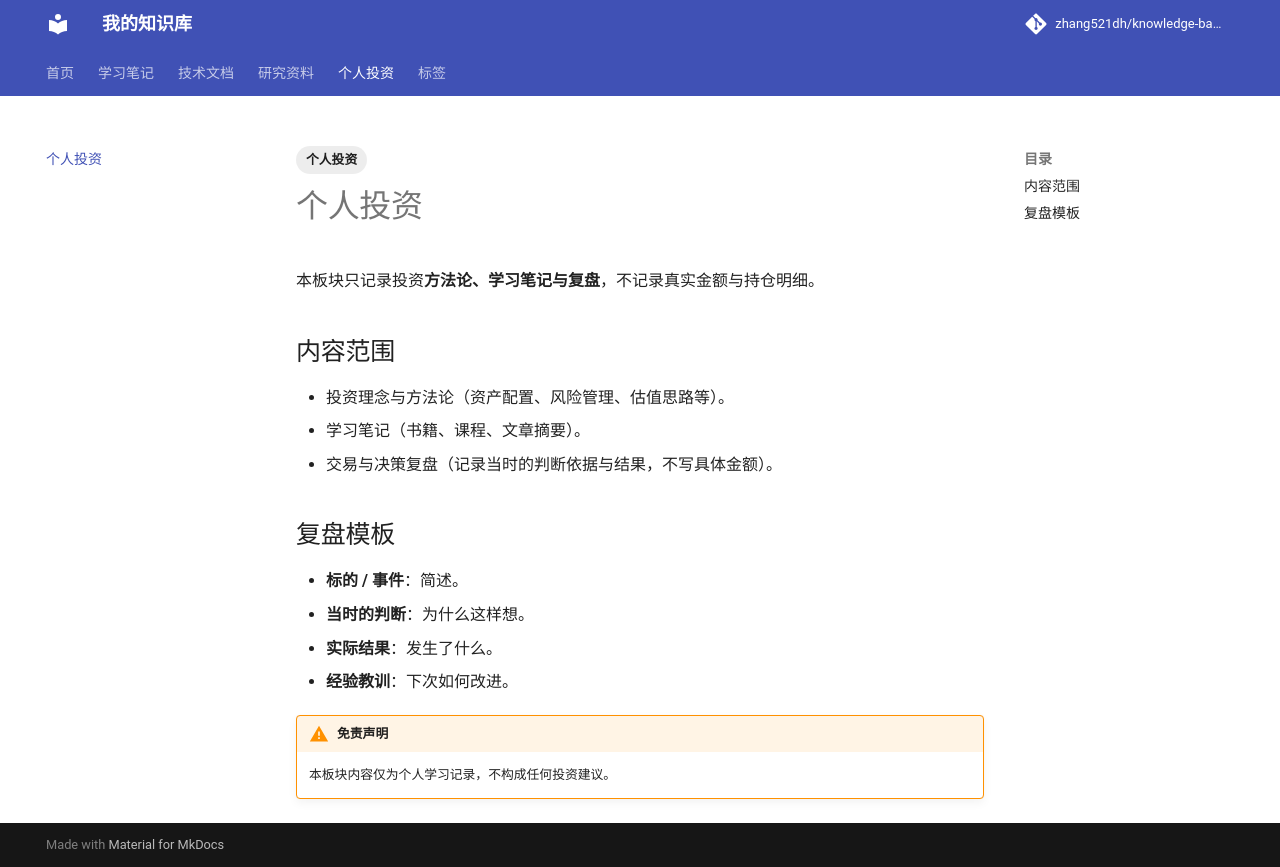

repository: zhang521dh/knowledge-base · page: investment/index.html · generator: mkdocs

---
tags:
  - 个人投资
---

# 个人投资

本板块只记录投资**方法论、学习笔记与复盘**，不记录真实金额与持仓明细。

## 内容范围

- 投资理念与方法论（资产配置、风险管理、估值思路等）。
- 学习笔记（书籍、课程、文章摘要）。
- 交易与决策复盘（记录当时的判断依据与结果，不写具体金额）。

## 复盘模板

- **标的 / 事件**：简述。
- **当时的判断**：为什么这样想。
- **实际结果**：发生了什么。
- **经验教训**：下次如何改进。

!!! warning "免责声明"
    本板块内容仅为个人学习记录，不构成任何投资建议。
